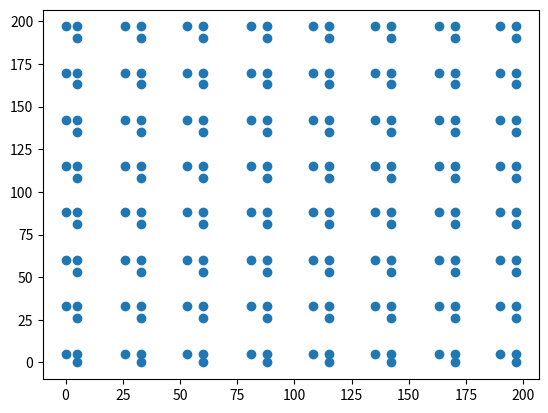

Python code for this plot:
import numpy as np
import matplotlib
import matplotlib.pyplot as plt

def generate_anchors_simple(img_rows, img_cols, k):
    aspect_ratios_r = [ 1, 2, 1]
    aspect_ratios_c = [ 2, 1, 1]
    #aspect_ratios_r = [ 1 ]
    #aspect_ratios_c = [ 1 ]
    num_boxes = len( aspect_ratios_c)
    sqrt_k = np.sqrt(k)
    length = np.min([(int)(img_rows/sqrt_k), (int)(img_cols/sqrt_k)])
    row_sampling = img_rows/(np.sqrt(k*1.0/num_boxes))
    col_sampling = img_cols/(np.sqrt(k*1.0/num_boxes))
    rows = np.arange(row_sampling/2, img_rows, row_sampling)
    cols = np.arange(col_sampling/2, img_cols, col_sampling)
    row_t = np.tile( rows.astype(int), len(cols))
    col_t = np.repeat( cols.astype(int), len(rows))
    R = np.transpose([row_t, col_t])
    anchors = np.empty((0,4))
    
    for r,c in R:
        for [ar, ac] in zip(aspect_ratios_r, aspect_ratios_c):
            len_c = int(length*ac)
            len_r = int(length*ar)
            c_fixed = int(max(c-len_c/2, 0))
            r_fixed = int(max(r-len_r/2, 0))
            #anchor = [c, r, len_c, len_r]
            #print(anchor)
            anchor = [c_fixed, r_fixed,\
                      min(len_c, img_cols-c_fixed),\
                      min(len_r, img_rows-r_fixed)]
            #print(anchor)
            #input('s')
            anchors = np.append(anchors, anchor)

    anchors = np.reshape(anchors, (int(len(anchors)/4), 4))
    anchors = anchors.astype(int)
    return anchors

def main(): 
  A = generate_anchors_simple(224,224,200)
  print(A)
  print(A.shape)

  plt.scatter(A[:,0], A[:,1], )
  plt.show()

if __name__ == "__main__":
    main()